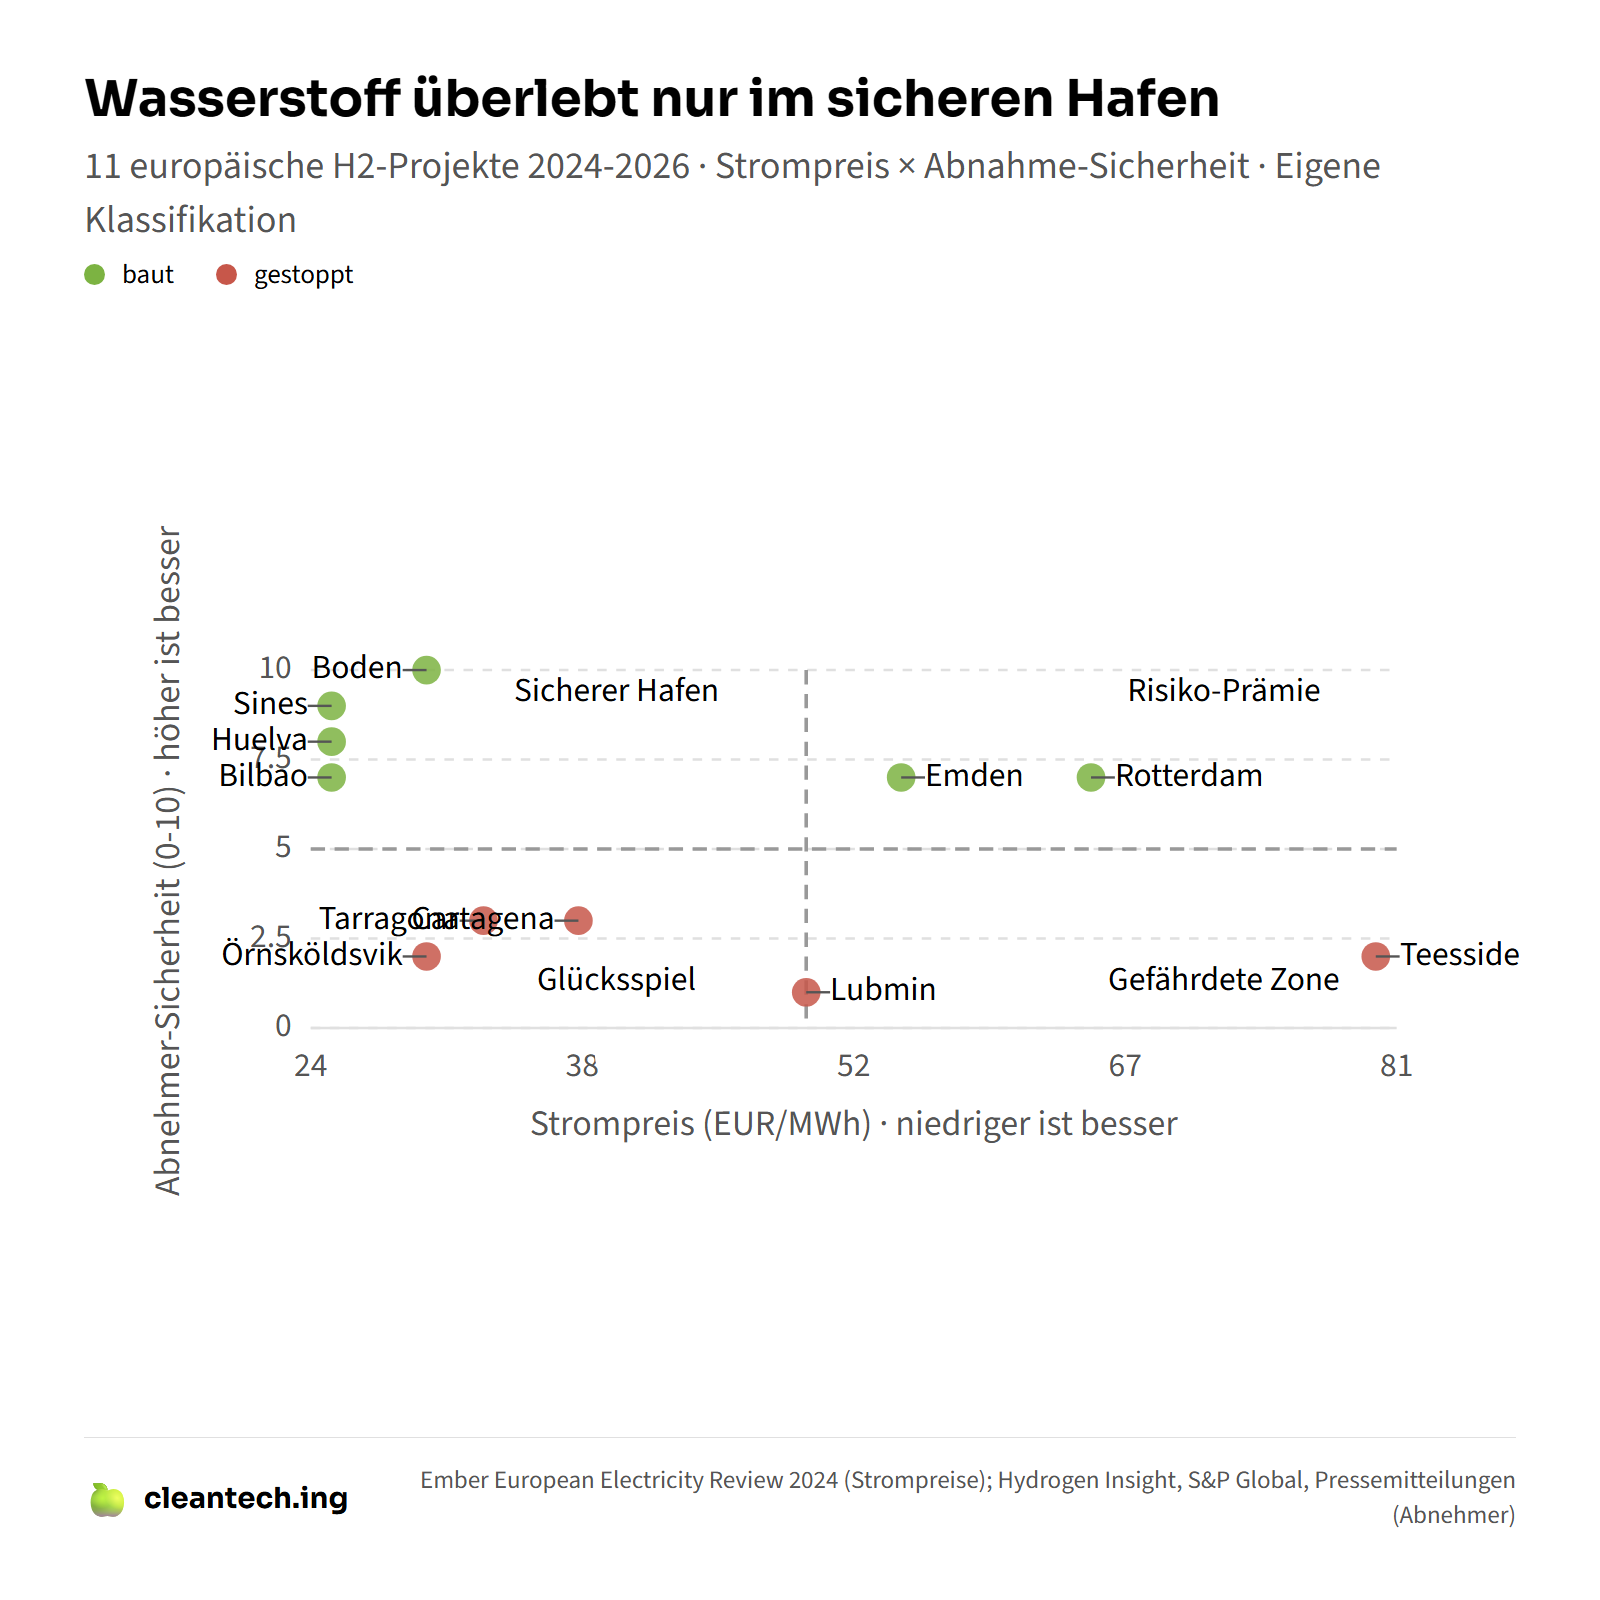

Values plotted in this chart, from the file beside it:
name, strompreis_eur_mwh, abnehmer_sicherheit, status, mw
Boden, 30, 10, baut, 690
Huelva, 25, 8, baut, 500
Emden, 55, 7, baut, 320
Sines, 25, 9, baut, 250
Rotterdam, 65, 7, baut, 200
Bilbao, 25, 7, baut, 100
Teesside, 80, 2, gestoppt, 500
Lubmin, 50, 1, gestoppt, 210
Tarragona, 33, 3, gestoppt, 150
Cartagena, 38, 3, gestoppt, 100
Örnsköldsvik, 30, 2, gestoppt, 70
